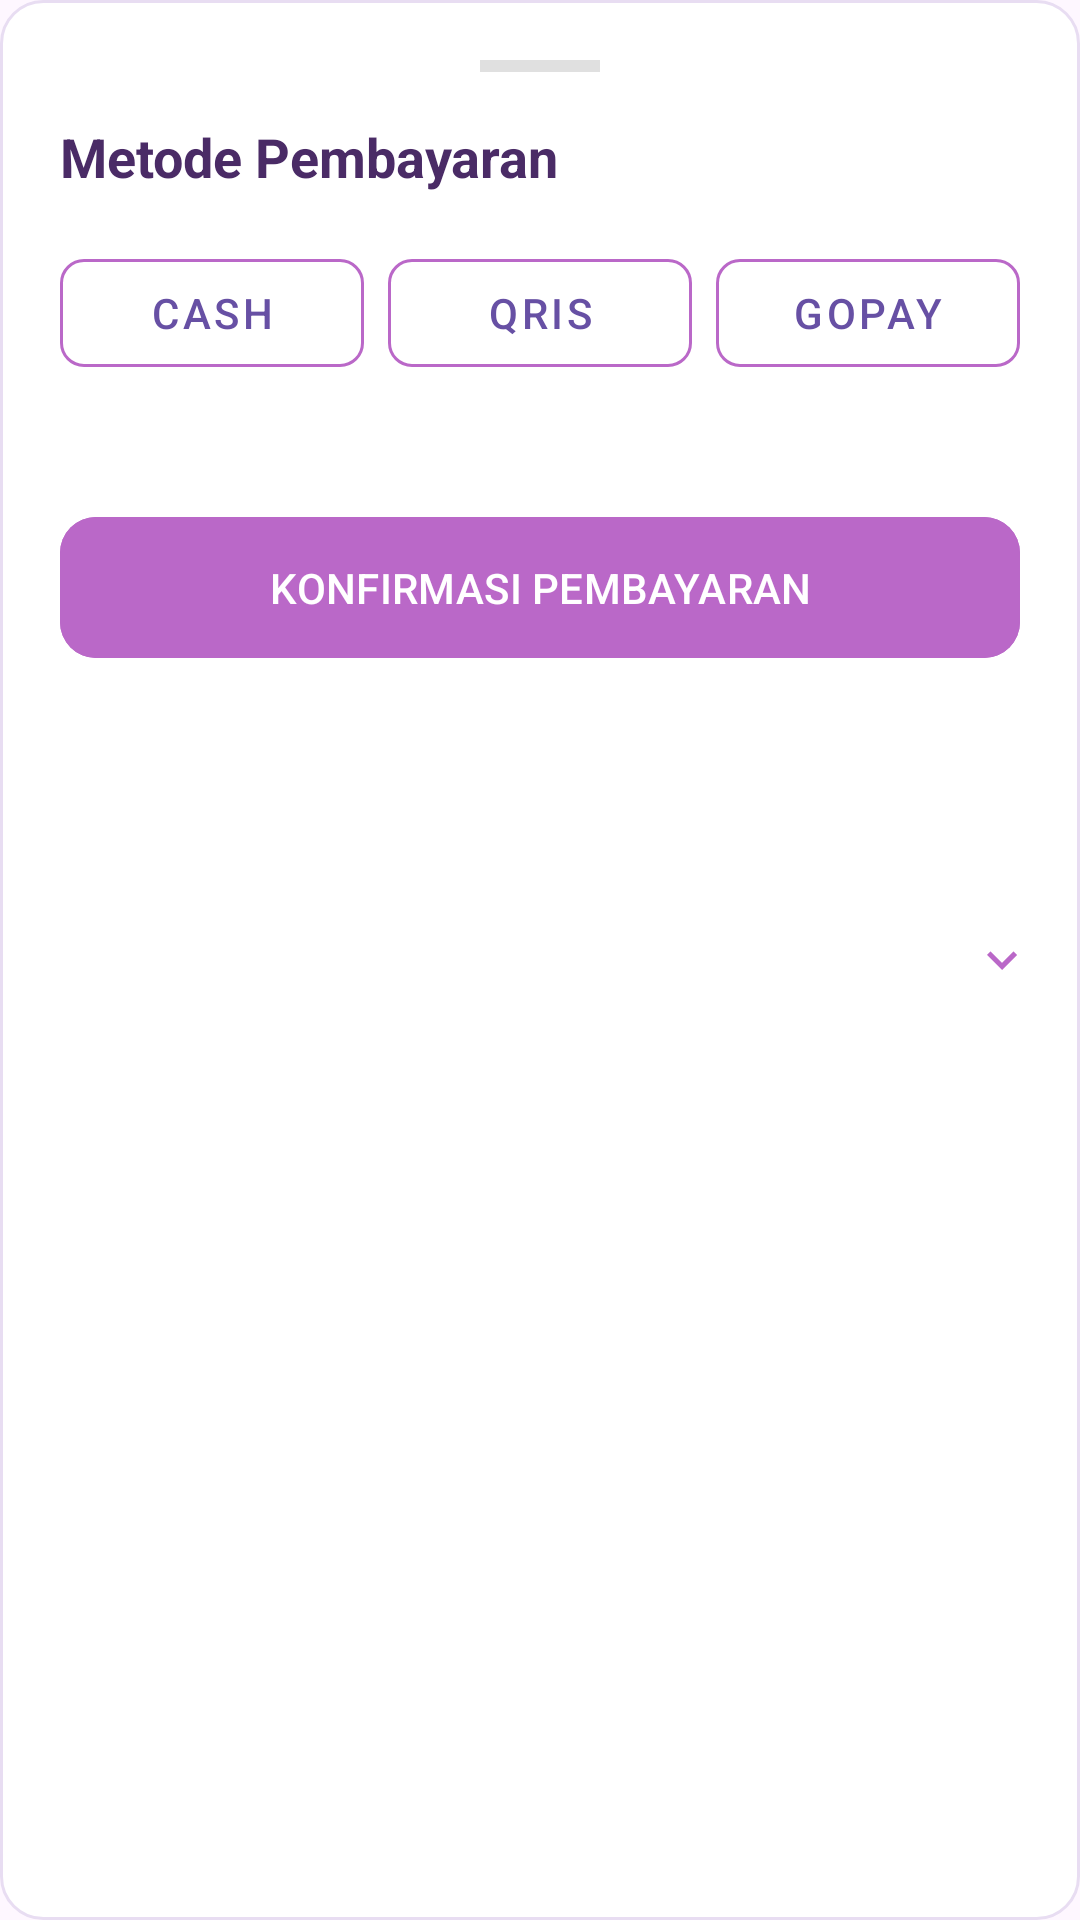

The Android layout XML behind this screen, and the referenced resources:
<!-- AndroidManifest.xml: application theme Theme.Penjualan -->
<!-- res/layout/bottom_sheet_metode_pembayaran.xml -->
<?xml version="1.0" encoding="utf-8"?>
<LinearLayout xmlns:android="http://schemas.android.com/apk/res/android"
    xmlns:app="http://schemas.android.com/apk/res-auto"
    android:layout_width="match_parent"
    android:layout_height="wrap_content"
    android:orientation="vertical"
    android:padding="20dp"
    android:background="@drawable/spinner_background">

    <View
        android:layout_width="40dp"
        android:layout_height="4dp"
        android:layout_gravity="center_horizontal"
        android:background="#E0E0E0"
        android:layout_marginBottom="16dp"/>

    <TextView
        android:layout_width="match_parent"
        android:layout_height="wrap_content"
        android:text="Metode Pembayaran"
        android:textSize="18sp"
        android:textStyle="bold"
        android:textColor="@color/textColorTitle"
        android:layout_marginBottom="16dp"/>

    <LinearLayout
        android:layout_width="match_parent"
        android:layout_height="wrap_content"
        android:orientation="horizontal"
        android:weightSum="3"
        android:layout_marginBottom="20dp">

        <com.google.android.material.button.MaterialButton
            android:id="@+id/btnCash"
            style="@style/Widget.MaterialComponents.Button.OutlinedButton"
            android:layout_width="0dp"
            android:layout_height="wrap_content"
            android:layout_weight="1"
            android:text="CASH"
            android:layout_marginEnd="4dp"
            app:cornerRadius="8dp"
            app:strokeColor="@color/colorSoftPurple"/>

        <com.google.android.material.button.MaterialButton
            android:id="@+id/btnQris"
            style="@style/Widget.MaterialComponents.Button.OutlinedButton"
            android:layout_width="0dp"
            android:layout_height="wrap_content"
            android:layout_weight="1"
            android:text="QRIS"
            android:layout_marginHorizontal="4dp"
            app:cornerRadius="8dp"
            app:strokeColor="@color/colorSoftPurple"/>

        <com.google.android.material.button.MaterialButton
            android:id="@+id/btnGopay"
            style="@style/Widget.MaterialComponents.Button.OutlinedButton"
            android:layout_width="0dp"
            android:layout_height="wrap_content"
            android:layout_weight="1"
            android:text="GOPAY"
            android:layout_marginStart="4dp"
            app:cornerRadius="8dp"
            app:strokeColor="@color/colorSoftPurple"/>
    </LinearLayout>

    
    <TextView
        android:id="@+id/tvCashSectionLabel"
        android:layout_width="match_parent"
        android:layout_height="wrap_content"
        android:text="Uang Diterima"
        android:textSize="14sp"
        android:textColor="@color/textColorTitle"
        android:visibility="gone"/>

    <EditText
        android:id="@+id/etUangDiterima"
        android:layout_width="match_parent"
        android:layout_height="50dp"
        android:hint="Rp 0"
        android:inputType="number"
        android:background="@drawable/bg_border"
        android:paddingHorizontal="12dp"
        android:layout_marginTop="4dp"
        android:visibility="gone"/>

    <TextView
        android:id="@+id/tvPreviewKembalian"
        android:layout_width="match_parent"
        android:layout_height="wrap_content"
        android:text="Kembalian: Rp 0"
        android:textColor="@color/colorSoftPurple"
        android:textStyle="bold"
        android:layout_marginTop="4dp"
        android:visibility="gone"/>

    
    <TextView
        android:id="@+id/tvGopaySectionLabel"
        android:layout_width="match_parent"
        android:layout_height="wrap_content"
        android:text="Nomor GoPay"
        android:textSize="14sp"
        android:textColor="@color/textColorTitle"
        android:layout_marginTop="8dp"
        android:visibility="gone"/>

    <EditText
        android:id="@+id/etNoGopay"
        android:layout_width="match_parent"
        android:layout_height="50dp"
        android:hint="08xxxx"
        android:inputType="phone"
        android:background="@drawable/bg_border"
        android:paddingHorizontal="12dp"
        android:layout_marginTop="4dp"
        android:visibility="gone"/>

    <TextView
        android:id="@+id/tvPreviewNota"
        android:layout_width="match_parent"
        android:layout_height="wrap_content"
        android:text="Nota siap dicetak"
        android:textColor="@color/textColorSecondary"
        android:layout_marginTop="12dp"
        android:gravity="center"
        android:visibility="gone"/>

    <com.google.android.material.button.MaterialButton
        android:id="@+id/btnKonfirmasiBayar"
        android:layout_width="match_parent"
        android:layout_height="55dp"
        android:text="KONFIRMASI PEMBAYARAN"
        android:layout_marginTop="20dp"
        app:cornerRadius="12dp"
        android:backgroundTint="@color/colorSoftPurple"/>

    <com.google.android.material.button.MaterialButton
        android:id="@+id/btnPrint"
        style="@style/Widget.MaterialComponents.Button.TextButton"
        android:layout_width="match_parent"
        android:layout_height="wrap_content"
        android:text="LIHAT PREVIEW NOTA"
        android:textColor="@color/colorSoftPurple"
        android:visibility="gone"/>

</LinearLayout>
<!-- resources referenced by this layout -->
<resources>
  <color name="colorSoftPurple">#BA68C8</color>
  <color name="textColorSecondary">#8E74A6</color>
  <color name="textColorTitle">#4A2B66</color>
  <!-- drawable bg_border (drawable) -->
  <?xml version="1.0" encoding="utf-8"?>
  <shape xmlns:android="http://schemas.android.com/apk/res/android">
      <solid android:color="@color/cardBackground" />
      <stroke
          android:width="1dp"
          android:color="@color/borderColor" />
      <corners android:radius="12dp" />
  </shape>
  <!-- drawable spinner_background (drawable) -->
  <?xml version="1.0" encoding="utf-8"?>
  <selector xmlns:android="http://schemas.android.com/apk/res/android">
      <item>
          <layer-list>
              <item>
                  <shape>
                      <solid android:color="@color/cardBackground" />
                      <corners android:radius="14dp" />
                      <stroke
                          android:width="1dp"
                          android:color="@color/borderColor" />
                  </shape>
              </item>
              <item android:gravity="end|center_vertical" android:right="16dp">
                  <vector android:width="20dp"
                      android:height="20dp"
                      android:viewportWidth="24"
                      android:viewportHeight="24"
                      android:tint="@color/colorSoftPurple">
                      <path
                          android:fillColor="#FF000000"
                          android:pathData="M7.41,8.59L12,13.17l4.59,-4.58L18,10l-6,6l-6,-6L7.41,8.59z"/>
                  </vector>
              </item>
          </layer-list>
      </item>
  </selector>
  <style name="Theme.Penjualan" parent="Base.Theme.Penjualan" />
  <color name="cardBackground">#FFFFFF</color>
  <color name="borderColor">#E8DDF2</color>
  <style name="Base.Theme.Penjualan" parent="Theme.Material3.DayNight.NoActionBar">
          
          <item name="android:statusBarColor">@android:color/transparent</item>
          <item name="android:windowLightStatusBar" tools:targetApi="m">true</item>
      </style>
</resources>
